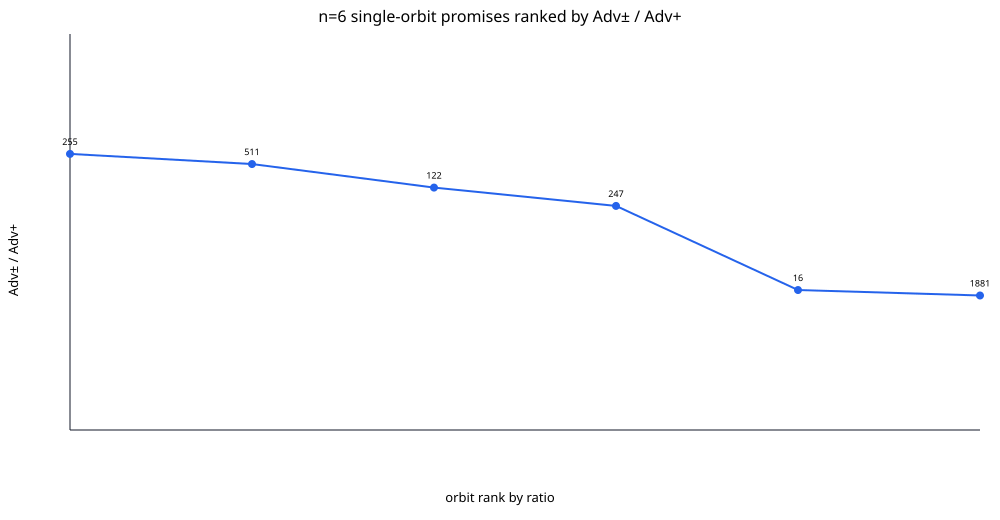

The table this chart was drawn from, first rows:
rank, rep, edges, c, orbit, aut, degrees, positives, general, positive, ratio, status_general, status_positive, orbits, inputs, pair_orbits, pair_members, maxblock
1, 255, 7, 7, 120, 6, 4:3:2:2:2:1, 256:767:959, 3.86, 3.416, 1.13, OPTIMAL, OPTIMAL, 6, 962, 183, 101761, 78
2, 511, 8, 7, 15, 48, 4:4:2:2:2:2, 512:1023, 3.646, 3.24, 1.125, OPTIMAL, OPTIMAL, 5, 122, 13, 1696, 14
3, 122, 5, 6, 90, 8, 3:3:1:1:1:1, 124:634, 4.036, 3.622, 1.114, OPTIMAL, OPTIMAL, 5, 632, 84, 49231, 50
4, 247, 6, 6, 180, 4, 3:3:2:2:1:1, 248:759:763, 4.137, 3.742, 1.106, OPTIMAL, OPTIMAL, 6, 1262, 289, 195661, 84
5, 16, 4, 6, 30, 24, 4:1:1:1:1:0, 48, 3.891, 3.65, 1.066, OPTIMAL, OPTIMAL, 4, 212, 17, 5611, 20
6, 1881, 6, 6, 60, 12, 2:2:2:2:2:2, 1882, 3.939, 3.704, 1.063, OPTIMAL, OPTIMAL, 4, 422, 35, 22021, 28
